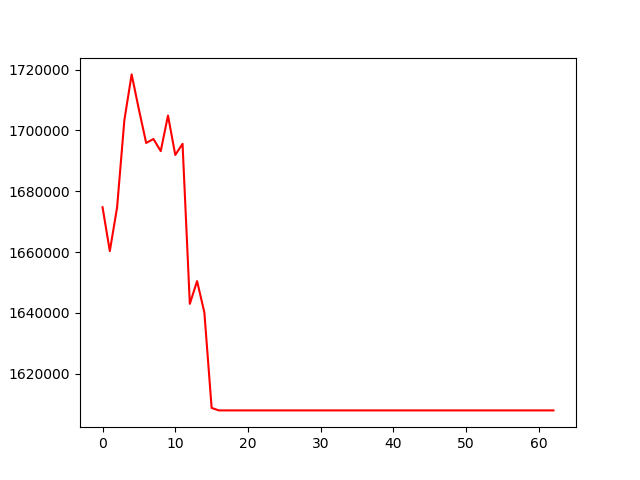

Source data for this figure (header and first rows):
, 0
0, 1674746
1, 1660333
2, 1674678
3, 1703363
4, 1718416
5, 1706867
6, 1695869
7, 1697184
8, 1693192
9, 1704894
10, 1691930
11, 1695595
12, 1642983
13, 1650459
14, 1640158
15, 1608767
16, 1607963
17, 1607963
18, 1607963
19, 1607963
20, 1607963
21, 1607963
22, 1607963
23, 1607963
24, 1607963
25, 1607963
26, 1607963
27, 1607963
28, 1607963
29, 1607963
30, 1607963
31, 1607963
32, 1607963
33, 1607963
34, 1607963
35, 1607963
36, 1607963
37, 1607963
38, 1607963
39, 1607963
40, 1607963
41, 1607963
42, 1607963
43, 1607963
44, 1607963
45, 1607963
46, 1607963
47, 1607963
48, 1607963
49, 1607963
50, 1607963
51, 1607963
52, 1607963
53, 1607963
54, 1607963
55, 1607963
56, 1607963
57, 1607963
58, 1607963
59, 1607963
... 3 more rows
